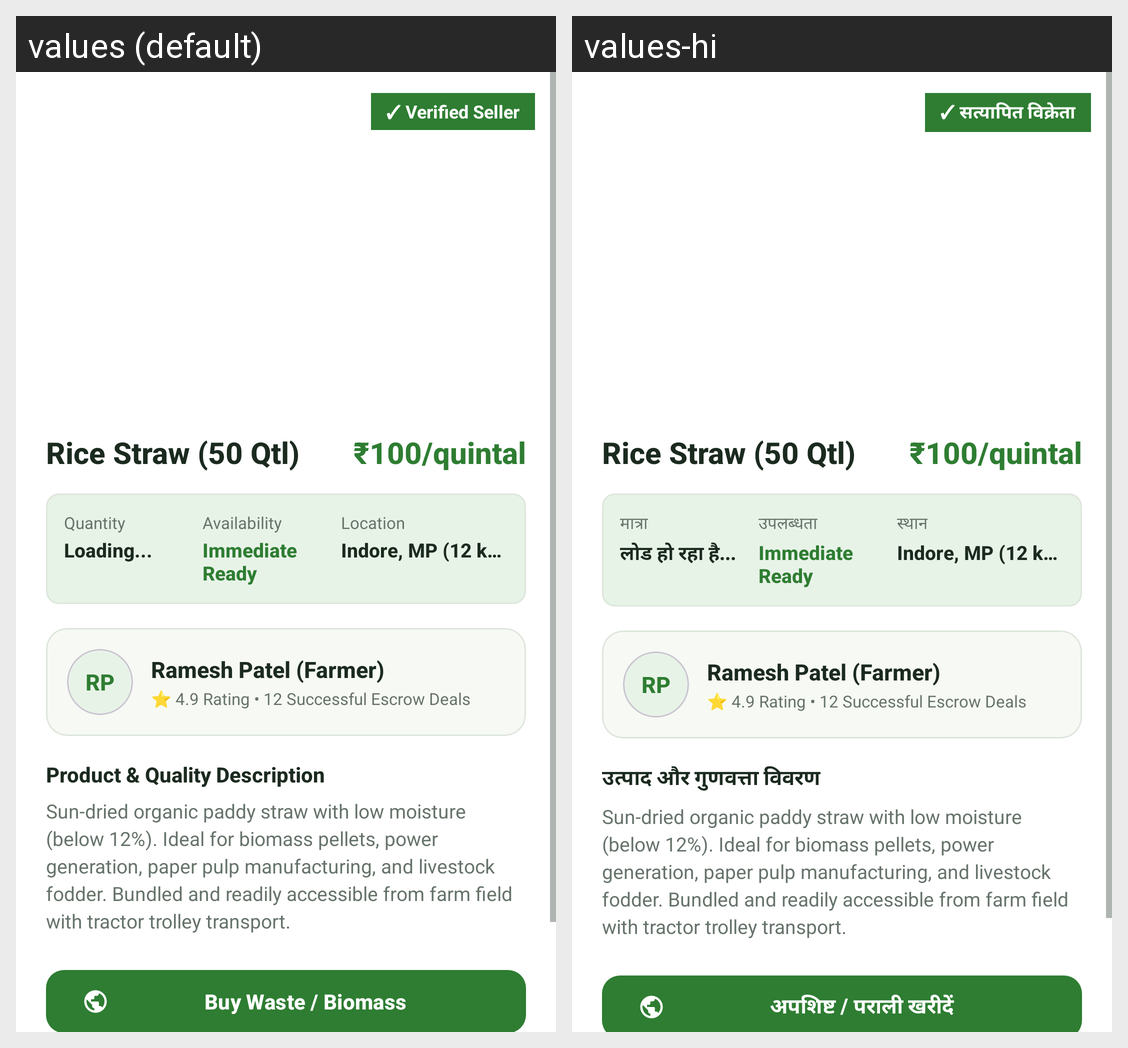

Here is an Android app screen in its default locale and in the app's own translations. Write out the translated-string differences for the strings that appear on this screen.
Android screen res/layout/dialog_product_detail.xml rendered under 2 locales, left to right: values (default), values-hi. Device: Nexus 5 (rendered at 1080×1920; each locale shown at half size, 540×960, under a caption strip naming it); theme Theme.AgriLink.
Strings drawn on this screen, with the default value and each locale's value (text and hints the layout hard-codes, and strings that could not be matched under every locale, appear in the picture but are not listed):

verified_seller_badge
  values: ✓ Verified Seller
  values-hi: ✓ सत्यापित विक्रेता

quantity_label
  values: Quantity
  values-hi: मात्रा

quantity_loading
  values: Loading...
  values-hi: लोड हो रहा है...

availability_label
  values: Availability
  values-hi: उपलब्धता

location_label_dialog
  values: Location
  values-hi: स्थान

product_quality_desc_title
  values: Product & Quality Description
  values-hi: उत्पाद और गुणवत्ता विवरण

buy_waste_action
  values: Buy Waste / Biomass
  values-hi: अपशिष्ट / पराली खरीदें
